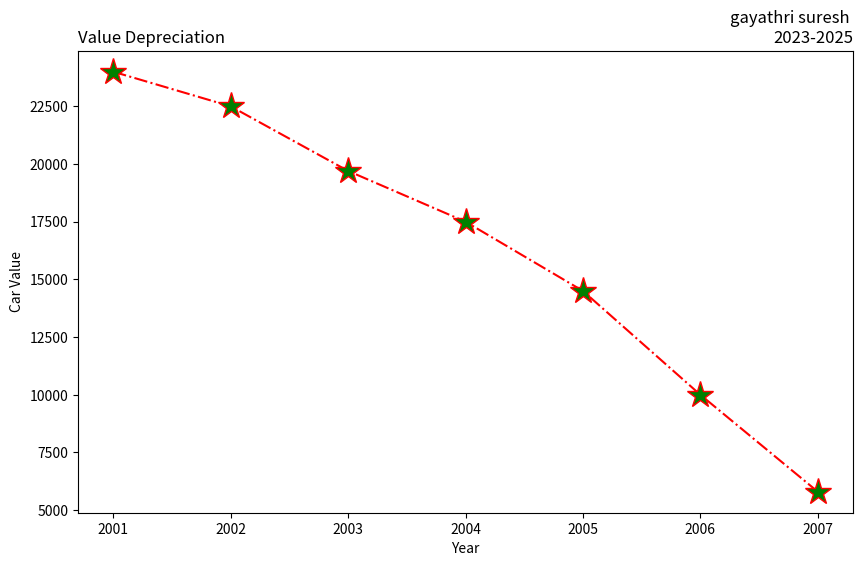

This chart was generated by the following Python code:
import matplotlib.pyplot as plt
years = [2001, 2002, 2003, 2004, 2005, 2006, 2007]
car_values = [24000, 22500, 19700, 17500, 14500, 10000, 5800]
plt.figure(figsize=(10, 6))
plt.subplot(111)
plt.plot(years, car_values, linestyle='-.', color='red', marker='*',markersize=20, markerfacecolor='green')
plt.title("gayathri suresh \n2023-2025", loc="right")
plt.title("Value Depreciation", loc="left")
plt.xlabel("Year")
plt.ylabel("Car Value")
plt.show()